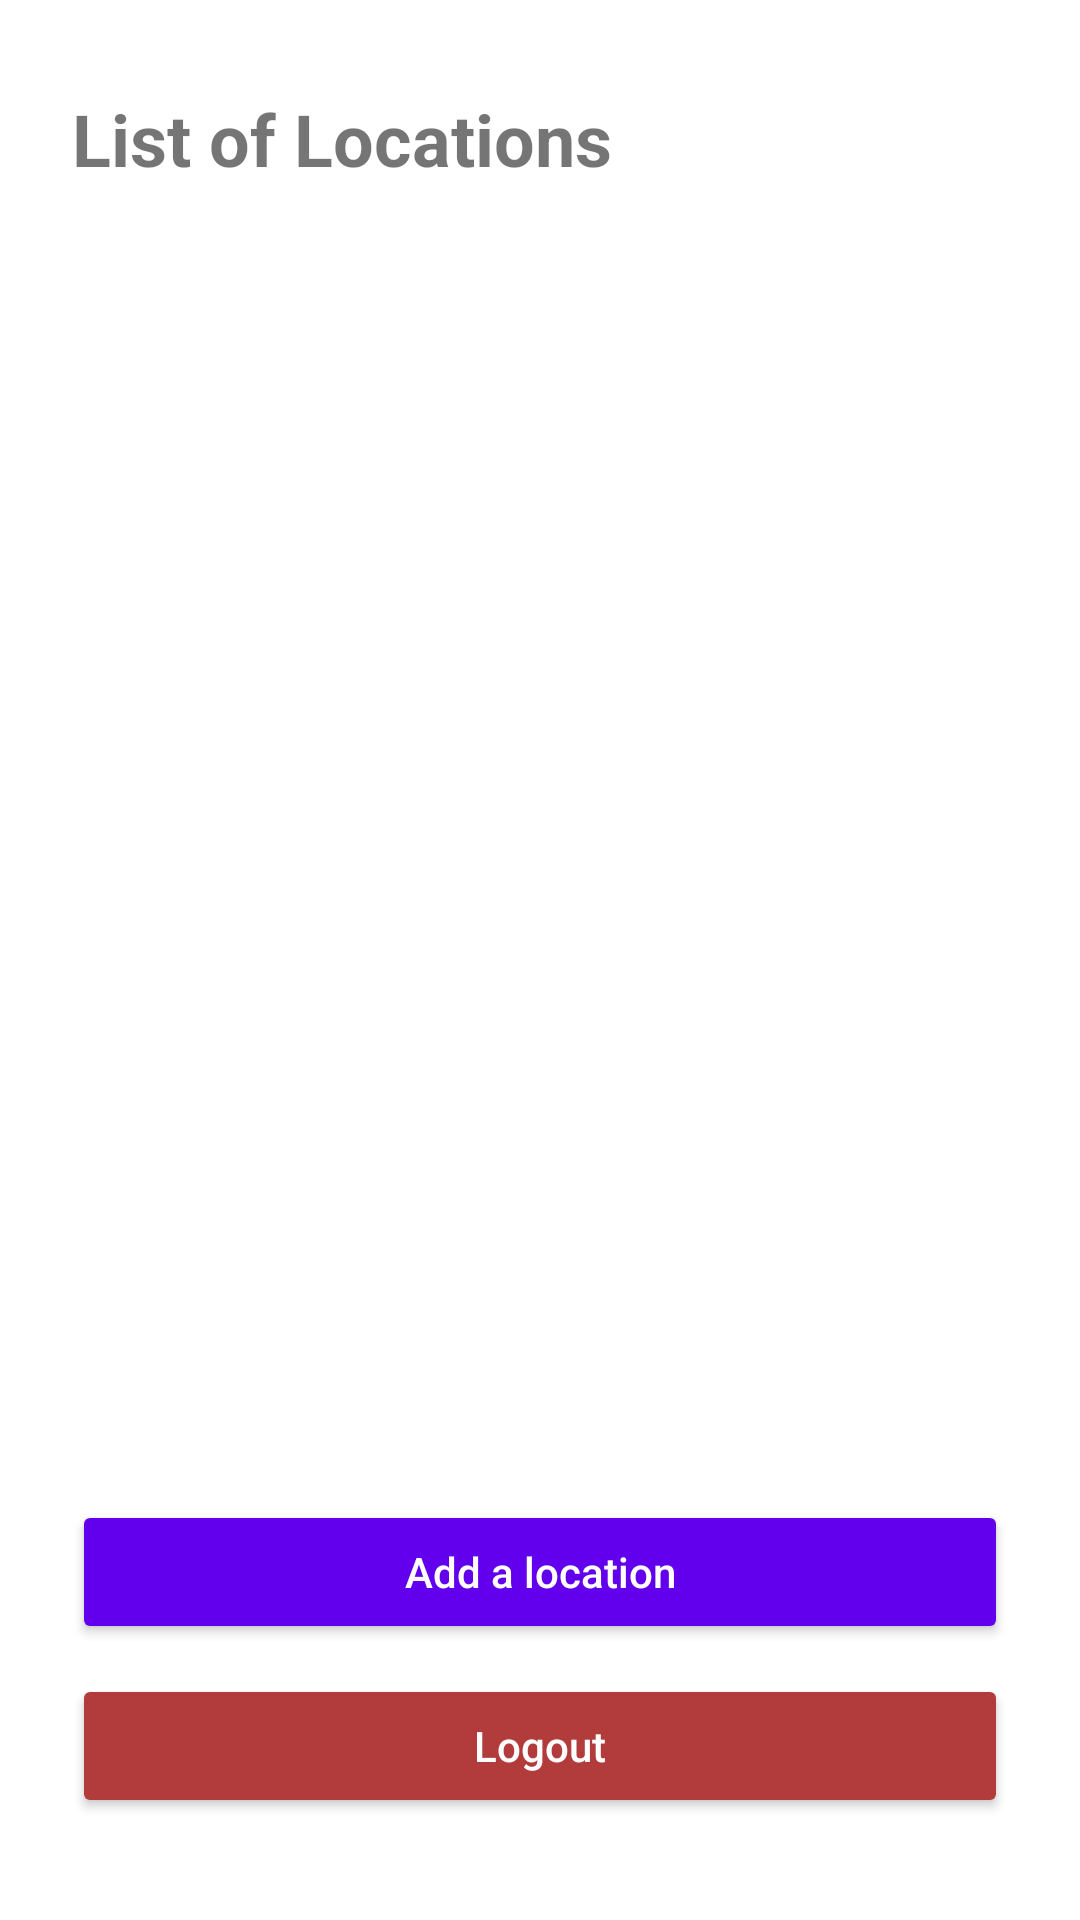

This screen was rendered from an Android layout file. Write that file and the resources it references.
<!-- AndroidManifest.xml: application theme Theme.MaterialComponents.Light -->
<!-- res/layout/activity_main.xml -->
<?xml version="1.0" encoding="utf-8"?>
<androidx.constraintlayout.widget.ConstraintLayout xmlns:android="http://schemas.android.com/apk/res/android"
    xmlns:app="http://schemas.android.com/apk/res-auto"
    xmlns:tools="http://schemas.android.com/tools"
    android:layout_width="match_parent"
    android:layout_height="match_parent"
    tools:context=".MainActivity">

    <LinearLayout
        android:layout_width="fill_parent"
        android:layout_height="fill_parent"
        android:orientation="vertical"
        android:weightSum="4"
        android:paddingStart="24dp"
        android:paddingEnd="24dp"
        app:layout_constraintBottom_toBottomOf="parent"
        app:layout_constraintEnd_toEndOf="parent"
        app:layout_constraintStart_toStartOf="parent"
        app:layout_constraintTop_toTopOf="parent"
        app:layout_constraintHorizontal_bias="0.0"
        app:layout_constraintVertical_bias="0.0">

        <LinearLayout
            android:orientation="vertical"
            android:layout_width="match_parent"
            android:layout_height="0dp"
            android:layout_weight="3">

            <TextView
                android:id="@+id/LocationsHeaderText"
                android:layout_width="match_parent"
                android:layout_height="wrap_content"
                android:layout_marginTop="30dp"
                android:layout_marginBottom="20dp"
                android:textSize="24sp"
                android:textIsSelectable="false"
                android:textStyle="bold"
                android:text="@string/locations_title" />

            <LinearLayout
                android:id="@+id/locationContainer"
                android:layout_width="match_parent"
                android:layout_height="wrap_content"
                android:layout_marginTop="10dp"
                android:orientation="vertical" />

        </LinearLayout>

        <LinearLayout
            android:orientation="vertical"
            android:layout_width="match_parent"
            android:layout_height="0dp"
            android:layout_weight="1">

            <Button
                android:id="@+id/buttonAddLocation"
                android:layout_width="match_parent"
                android:layout_height="wrap_content"
                android:layout_marginTop="20dp"
                android:layout_marginBottom="10dp"
                android:text="@string/add_location_hint"
                android:textAllCaps="false"
                android:textIsSelectable="false"
                android:backgroundTint="@color/purple_500"
                android:textColor="@color/white"
                app:cornerRadius="8dp" />

            <Button
                android:id="@+id/buttonLogout"
                android:layout_width="match_parent"
                android:layout_height="wrap_content"
                android:text="@string/logout_hint"
                android:textAllCaps="false"
                android:textIsSelectable="false"
                android:backgroundTint="@color/logout_button_red"
                android:textColor="@color/white"
                app:cornerRadius="8dp">
            </Button>
        </LinearLayout>

    </LinearLayout>
</androidx.constraintlayout.widget.ConstraintLayout>
<!-- resources referenced by this layout -->
<resources>
  <color name="logout_button_red">#B23B3B</color>
  <color name="purple_500">#FF6200EE</color>
  <color name="white">#FFFFFFFF</color>
  <string name="add_location_hint">Add a location</string>
  <string name="locations_title">List of Locations</string>
  <string name="logout_hint">Logout</string>
</resources>
